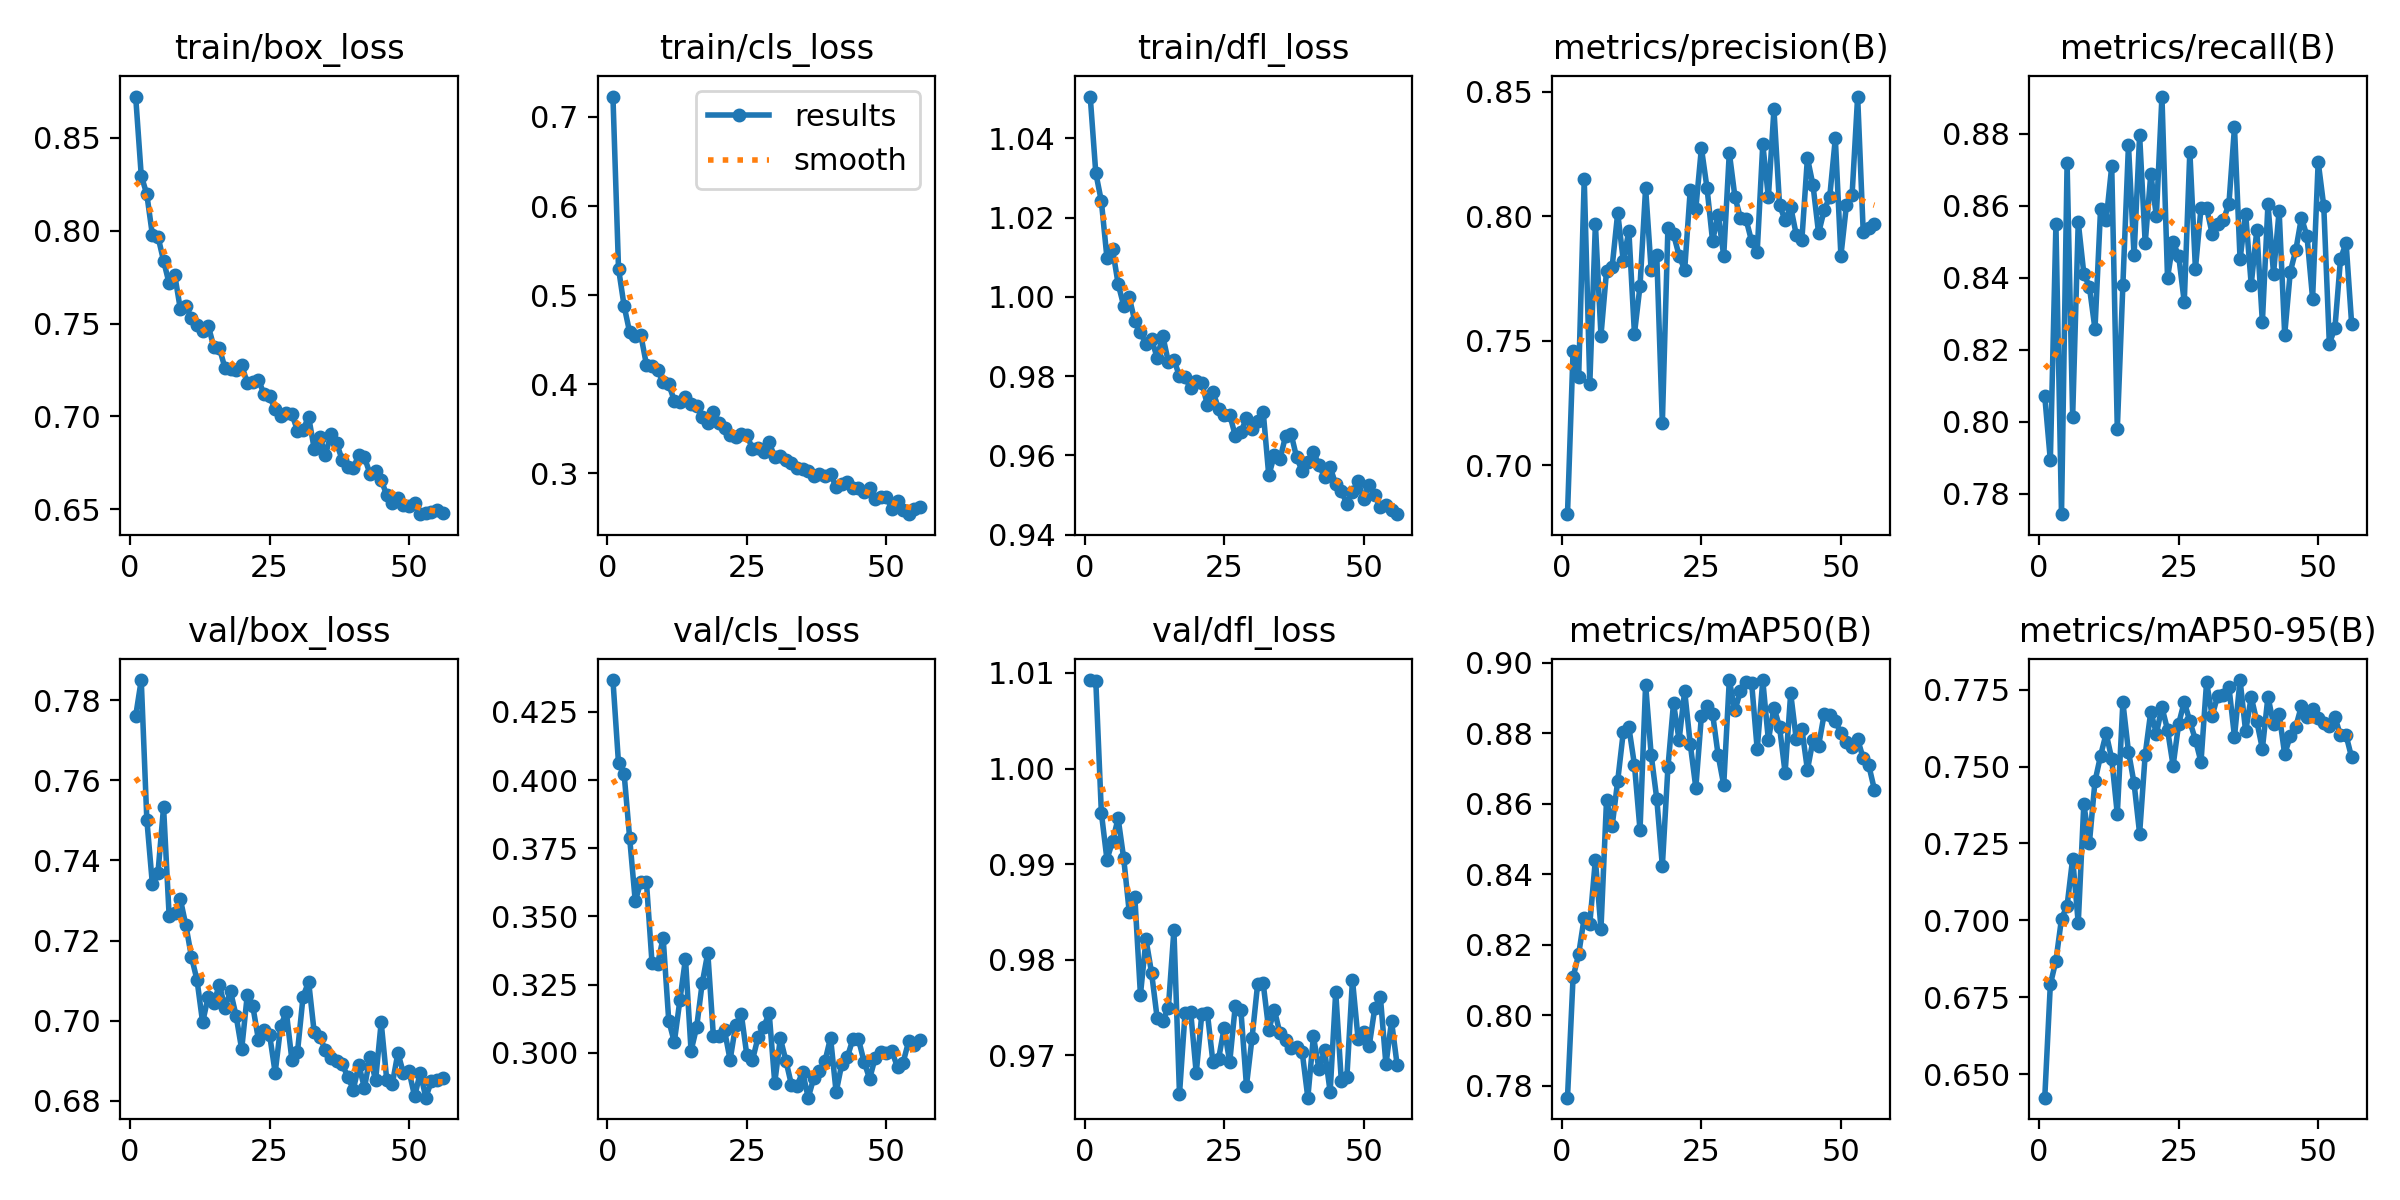

Source data for this figure (header and first rows):
epoch, time, train/box_loss, train/cls_loss, train/dfl_loss, metrics/precision(B), metrics/recall(B), metrics/mAP50(B), metrics/mAP50-95(B), val/box_loss, val/cls_loss, val/dfl_loss, lr/pg0, lr/pg1, lr/pg2
1, 130.9, 0.8722, 0.723, 1.051, 0.6803, 0.8071, 0.7766, 0.6424, 0.776, 0.4367, 1.009, 0.0003325, 0.0003325, 0.06708
2, 257, 0.8297, 0.5299, 1.031, 0.7459, 0.7893, 0.8108, 0.6792, 0.785, 0.4061, 1.009, 0.0006592, 0.0006592, 0.03408
3, 381.4, 0.8195, 0.488, 1.024, 0.7352, 0.8549, 0.8173, 0.6869, 0.7502, 0.4024, 0.9954, 0.0009794, 0.0009794, 0.001065
4, 505.8, 0.7976, 0.4582, 1.01, 0.8149, 0.7743, 0.8277, 0.7006, 0.734, 0.3787, 0.9905, 0.0009703, 0.0009703, 0.0009703
5, 629.3, 0.7968, 0.4536, 1.012, 0.7327, 0.8718, 0.826, 0.7048, 0.7369, 0.3556, 0.9924, 0.0009604, 0.0009604, 0.0009604
6, 753.1, 0.7838, 0.4552, 1.003, 0.7969, 0.8014, 0.8442, 0.7201, 0.7533, 0.3627, 0.9948, 0.0009505, 0.0009505, 0.0009505
7, 878.2, 0.7716, 0.422, 0.9978, 0.7521, 0.8555, 0.8246, 0.6991, 0.7262, 0.3628, 0.9906, 0.0009406, 0.0009406, 0.0009406
8, 1002, 0.7762, 0.4207, 0.9999, 0.778, 0.8412, 0.8612, 0.7378, 0.7268, 0.3331, 0.985, 0.0009307, 0.0009307, 0.0009307
9, 1127, 0.7579, 0.4155, 0.9938, 0.7796, 0.8375, 0.8537, 0.7252, 0.7304, 0.3326, 0.9865, 0.0009208, 0.0009208, 0.0009208
10, 1252, 0.7596, 0.4027, 0.991, 0.8013, 0.8257, 0.8665, 0.7452, 0.7238, 0.3421, 0.9763, 0.0009109, 0.0009109, 0.0009109
11, 1377, 0.7529, 0.3999, 0.988, 0.7821, 0.8591, 0.8804, 0.7535, 0.7159, 0.3118, 0.9821, 0.000901, 0.000901, 0.000901
12, 1502, 0.749, 0.3816, 0.9892, 0.7941, 0.8559, 0.8817, 0.7608, 0.7101, 0.3039, 0.9786, 0.0008911, 0.0008911, 0.0008911
13, 1625, 0.746, 0.3799, 0.9846, 0.7528, 0.871, 0.8711, 0.7525, 0.6996, 0.3193, 0.9739, 0.0008812, 0.0008812, 0.0008812
14, 1748, 0.7489, 0.3852, 0.9902, 0.772, 0.7979, 0.8526, 0.7345, 0.706, 0.3345, 0.9736, 0.0008713, 0.0008713, 0.0008713
15, 1874, 0.7375, 0.3776, 0.9836, 0.8113, 0.8381, 0.8938, 0.7709, 0.7044, 0.3007, 0.9749, 0.0008614, 0.0008614, 0.0008614
16, 2000, 0.7369, 0.3755, 0.9841, 0.7783, 0.8769, 0.8739, 0.7549, 0.709, 0.3094, 0.9831, 0.0008515, 0.0008515, 0.0008515
17, 2124, 0.7261, 0.363, 0.98, 0.7843, 0.8462, 0.8614, 0.7446, 0.7033, 0.3256, 0.9659, 0.0008416, 0.0008416, 0.0008416
18, 2247, 0.7258, 0.3564, 0.9797, 0.7168, 0.8796, 0.8424, 0.7282, 0.7073, 0.3367, 0.9745, 0.0008317, 0.0008317, 0.0008317
19, 2369, 0.725, 0.3694, 0.9769, 0.7954, 0.8496, 0.8703, 0.7539, 0.7012, 0.3061, 0.9746, 0.0008218, 0.0008218, 0.0008218
20, 2493, 0.7278, 0.3568, 0.9787, 0.7928, 0.8689, 0.8885, 0.7678, 0.6929, 0.3061, 0.9681, 0.0008119, 0.0008119, 0.0008119
21, 2618, 0.7179, 0.3509, 0.9783, 0.7842, 0.8572, 0.8781, 0.7607, 0.7064, 0.3082, 0.9743, 0.000802, 0.000802, 0.000802
22, 2743, 0.7185, 0.3434, 0.9727, 0.7784, 0.8904, 0.892, 0.7692, 0.7036, 0.2974, 0.9744, 0.0007921, 0.0007921, 0.0007921
23, 2873, 0.7197, 0.3406, 0.9761, 0.8105, 0.84, 0.877, 0.762, 0.6953, 0.3101, 0.9693, 0.0007822, 0.0007822, 0.0007822
24, 2998, 0.7121, 0.3439, 0.9717, 0.803, 0.8499, 0.8646, 0.7502, 0.6978, 0.3142, 0.9696, 0.0007723, 0.0007723, 0.0007723
25, 3123, 0.7108, 0.343, 0.9703, 0.8274, 0.8461, 0.885, 0.7639, 0.6966, 0.2991, 0.9729, 0.0007624, 0.0007624, 0.0007624
26, 3247, 0.7039, 0.3274, 0.9703, 0.8114, 0.8332, 0.8877, 0.771, 0.6871, 0.2973, 0.9693, 0.0007525, 0.0007525, 0.0007525
27, 3374, 0.7001, 0.3287, 0.9649, 0.7901, 0.8751, 0.8856, 0.7647, 0.6987, 0.3057, 0.9752, 0.0007426, 0.0007426, 0.0007426
28, 3503, 0.7016, 0.3239, 0.9659, 0.8006, 0.8425, 0.8738, 0.7587, 0.7023, 0.3093, 0.9748, 0.0007327, 0.0007327, 0.0007327
29, 3629, 0.7014, 0.3346, 0.9694, 0.7841, 0.8594, 0.8653, 0.7515, 0.6902, 0.3146, 0.9668, 0.0007228, 0.0007228, 0.0007228
30, 3756, 0.6924, 0.3182, 0.9666, 0.8255, 0.8594, 0.8951, 0.7774, 0.6922, 0.289, 0.9718, 0.0007129, 0.0007129, 0.0007129
31, 3883, 0.6929, 0.3192, 0.9686, 0.8079, 0.8522, 0.8865, 0.7665, 0.706, 0.3053, 0.9774, 0.000703, 0.000703, 0.000703
32, 4011, 0.6997, 0.3151, 0.971, 0.7992, 0.8551, 0.892, 0.773, 0.7097, 0.2971, 0.9775, 0.0006931, 0.0006931, 0.0006931
33, 4136, 0.6825, 0.3116, 0.9549, 0.7987, 0.8561, 0.8945, 0.7732, 0.6971, 0.2882, 0.9727, 0.0006832, 0.0006832, 0.0006832
34, 4263, 0.6891, 0.3054, 0.96, 0.7899, 0.8605, 0.8944, 0.776, 0.696, 0.288, 0.9748, 0.0006733, 0.0006733, 0.0006733
35, 4391, 0.6794, 0.3053, 0.959, 0.7857, 0.8819, 0.8755, 0.7597, 0.6927, 0.2929, 0.9723, 0.0006634, 0.0006634, 0.0006634
36, 4520, 0.6903, 0.3021, 0.9648, 0.8289, 0.8451, 0.8951, 0.7781, 0.6908, 0.2836, 0.9716, 0.0006535, 0.0006535, 0.0006535
37, 4645, 0.6858, 0.2974, 0.9654, 0.8076, 0.8578, 0.8781, 0.7614, 0.6899, 0.2908, 0.9708, 0.0006436, 0.0006436, 0.0006436
38, 4769, 0.6767, 0.2997, 0.9595, 0.8428, 0.8381, 0.8873, 0.7726, 0.6892, 0.2933, 0.9709, 0.0006337, 0.0006337, 0.0006337
39, 4895, 0.6728, 0.2968, 0.956, 0.8046, 0.8532, 0.8819, 0.7647, 0.6861, 0.2969, 0.9703, 0.0006238, 0.0006238, 0.0006238
40, 5020, 0.6723, 0.2991, 0.9583, 0.7983, 0.8277, 0.8688, 0.7558, 0.6828, 0.3055, 0.9656, 0.0006139, 0.0006139, 0.0006139
41, 5147, 0.6793, 0.2845, 0.9609, 0.8037, 0.8605, 0.8914, 0.7727, 0.689, 0.2856, 0.972, 0.000604, 0.000604, 0.000604
42, 5274, 0.6781, 0.2879, 0.9575, 0.7926, 0.8412, 0.8783, 0.7638, 0.6832, 0.2958, 0.9686, 0.0005941, 0.0005941, 0.0005941
43, 5401, 0.6691, 0.2902, 0.9545, 0.7904, 0.8586, 0.8814, 0.7671, 0.6911, 0.2984, 0.9706, 0.0005842, 0.0005842, 0.0005842
44, 5527, 0.6708, 0.283, 0.957, 0.8234, 0.8242, 0.8697, 0.7539, 0.6852, 0.305, 0.9662, 0.0005743, 0.0005743, 0.0005743
45, 5652, 0.6659, 0.2837, 0.9527, 0.8125, 0.8416, 0.8781, 0.76, 0.6996, 0.305, 0.9767, 0.0005644, 0.0005644, 0.0005644
46, 5777, 0.6576, 0.2794, 0.951, 0.7932, 0.8478, 0.8765, 0.763, 0.6853, 0.2968, 0.9673, 0.0005545, 0.0005545, 0.0005545
47, 5904, 0.6534, 0.2834, 0.9478, 0.8024, 0.8567, 0.8854, 0.7697, 0.6843, 0.2905, 0.9677, 0.0005446, 0.0005446, 0.0005446
48, 6030, 0.6564, 0.2708, 0.9507, 0.8078, 0.8515, 0.8851, 0.766, 0.692, 0.2981, 0.9779, 0.0005347, 0.0005347, 0.0005347
49, 6157, 0.6525, 0.2738, 0.9536, 0.8313, 0.8342, 0.8835, 0.7685, 0.6869, 0.3003, 0.9718, 0.0005248, 0.0005248, 0.0005248
50, 6284, 0.6518, 0.2736, 0.9489, 0.7841, 0.8722, 0.88, 0.7659, 0.6874, 0.2998, 0.9724, 0.0005149, 0.0005149, 0.0005149
51, 6410, 0.6536, 0.2597, 0.9525, 0.8046, 0.8599, 0.8776, 0.7642, 0.6811, 0.3005, 0.971, 0.000505, 0.000505, 0.000505
52, 6534, 0.6474, 0.2687, 0.95, 0.8083, 0.8217, 0.8762, 0.7633, 0.6871, 0.2948, 0.9749, 0.0004951, 0.0004951, 0.0004951
53, 6658, 0.6483, 0.2588, 0.9469, 0.848, 0.826, 0.8783, 0.7661, 0.6808, 0.2964, 0.9761, 0.0004852, 0.0004852, 0.0004852
54, 6786, 0.6485, 0.2541, 0.9475, 0.7937, 0.8452, 0.8729, 0.7601, 0.685, 0.3042, 0.969, 0.0004753, 0.0004753, 0.0004753
55, 6911, 0.6496, 0.2596, 0.9463, 0.7952, 0.8497, 0.8709, 0.7601, 0.6853, 0.3027, 0.9736, 0.0004654, 0.0004654, 0.0004654
56, 7036, 0.6478, 0.262, 0.9452, 0.797, 0.8272, 0.8641, 0.7529, 0.6857, 0.3047, 0.969, 0.0004555, 0.0004555, 0.0004555
